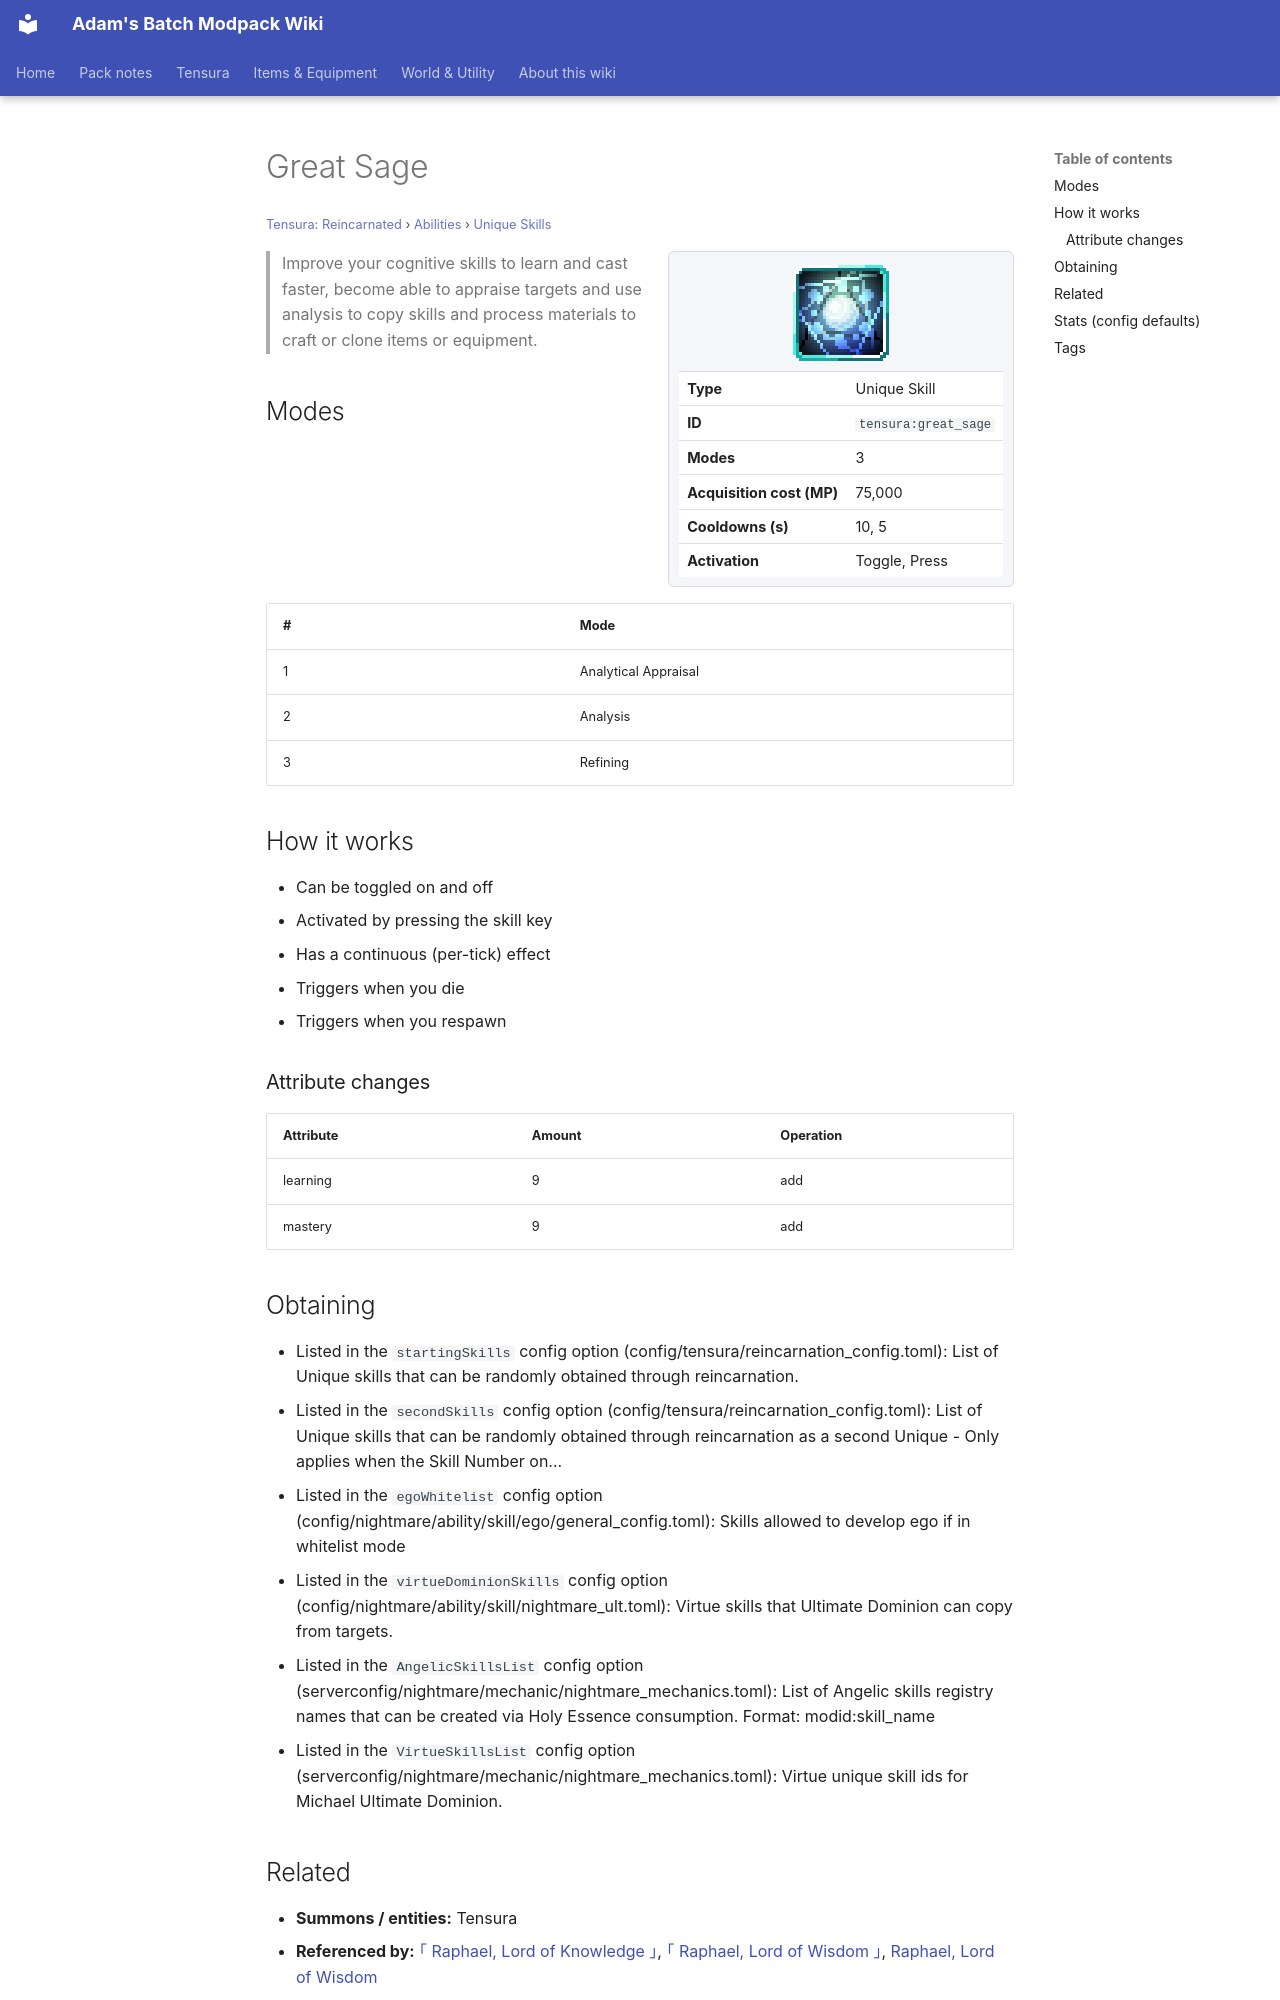

repository: Proteus-Nell/Adams-Batch-MC-Modpack-Wiki · page: tensura-reincarnated/abilities/unique-skills/great-sage/index.html · generator: mkdocs

# Great Sage

<small>[Tensura: Reincarnated](../../index.md) &rsaquo; [Abilities](../index.md) &rsaquo; [Unique Skills](index.md)</small>

<div class="infobox" markdown>

![Great Sage](../../../assets/icons/tensura/skill/great_sage.png)

| | |
|---|---|
| **Type** | Unique Skill |
| **ID** | `tensura:great_sage` |
| **Modes** | 3 |
| **Acquisition cost (MP)** | 75,000 |
| **Cooldowns (s)** | 10, 5 |
| **Activation** | Toggle, Press |

</div>

> Improve your cognitive skills to learn and cast faster, become able to appraise targets and use analysis to copy skills and process materials to craft or clone items or equipment.

## Modes

| # | Mode |
|---|---|
| 1 | Analytical Appraisal |
| 2 | Analysis |
| 3 | Refining |

## How it works

- Can be toggled on and off
- Activated by pressing the skill key
- Has a continuous (per-tick) effect
- Triggers when you die
- Triggers when you respawn

### Attribute changes

| Attribute | Amount | Operation |
|---|---|---|
| learning | 9 | add |
| mastery | 9 | add |

## Obtaining

- Listed in the `startingSkills` config option (config/tensura/reincarnation_config.toml): List of Unique skills that can be randomly obtained through reincarnation.
- Listed in the `secondSkills` config option (config/tensura/reincarnation_config.toml): List of Unique skills that can be randomly obtained through reincarnation as a second Unique - Only applies when the Skill Number on...
- Listed in the `egoWhitelist` config option (config/nightmare/ability/skill/ego/general_config.toml): Skills allowed to develop ego if in whitelist mode
- Listed in the `virtueDominionSkills` config option (config/nightmare/ability/skill/nightmare_ult.toml): Virtue skills that Ultimate Dominion can copy from targets.
- Listed in the `AngelicSkillsList` config option (serverconfig/nightmare/mechanic/nightmare_mechanics.toml): List of Angelic skills registry names that can be created via Holy Essence consumption. Format: modid:skill_name
- Listed in the `VirtueSkillsList` config option (serverconfig/nightmare/mechanic/nightmare_mechanics.toml): Virtue unique skill ids for Michael Ultimate Dominion.

## Related

- **Summons / entities:** Tensura
- **Referenced by:** [｢ Raphael, Lord of Knowledge ｣](../../../tr-nightmares/abilities/ultimate-skills/raphael-knowledge.md), [｢ Raphael, Lord of Wisdom ｣](../../../tr-nightmares/abilities/ultimate-skills/raphael-wisdom.md), [Raphael, Lord of Wisdom](../../../elite-tensura/abilities/ultimate-skills/raphealskill.md)
